Photos from the image-classification dataset "SinusData" in the GitHub repository RabeiAultra/SDCML. Its 2 classes are: healthy, unhealthy.

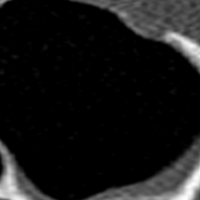
Label: healthy

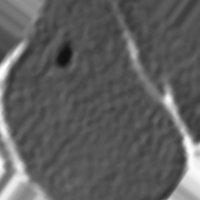
Label: unhealthy

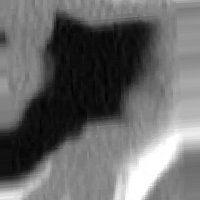
Label: unhealthy

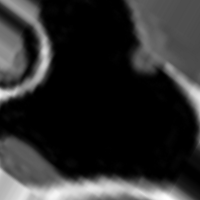
Label: healthy

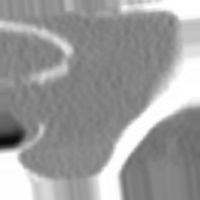
Label: unhealthy

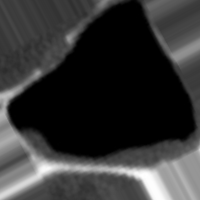
Label: healthy
